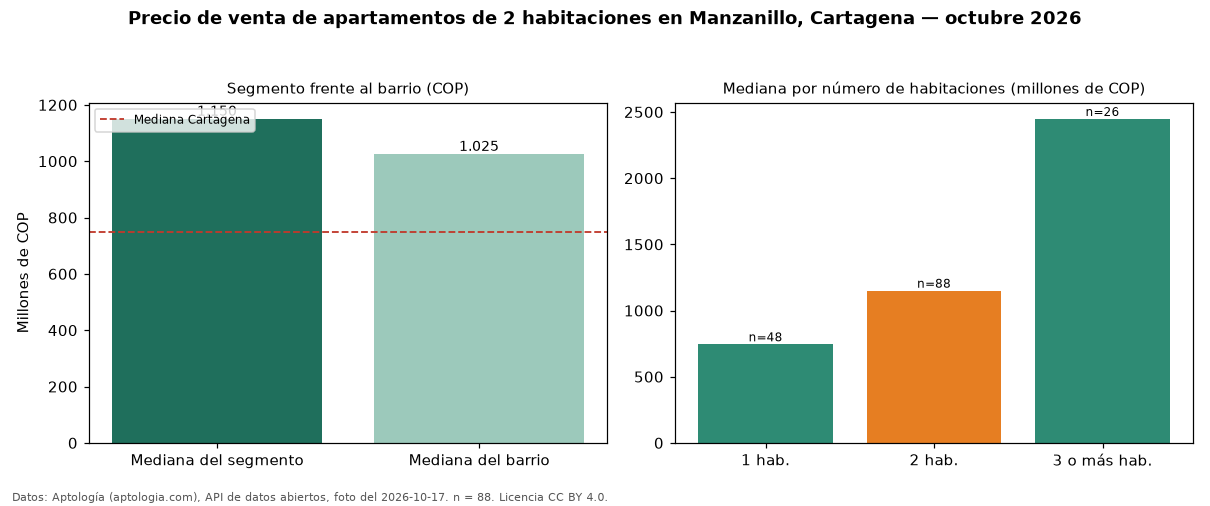

The file beside this chart, header and first rows:
seccion, metrica, valor_cop, n
precio, mediana, 1150000000, 88
habitaciones, 1, 745000000, 48
habitaciones, 2, 1150000000, 88
habitaciones, 3+, 2447500000, 26
barrio, mediana_barrio_todos_los_tamanos, 1025000000, 166
ciudad, mediana_ciudad, 750000000, 
fuente, fecha_foto, 2026-10-17, 
fuente, atribucion, https://www.aptologia.com/venta/cartagen…, 
